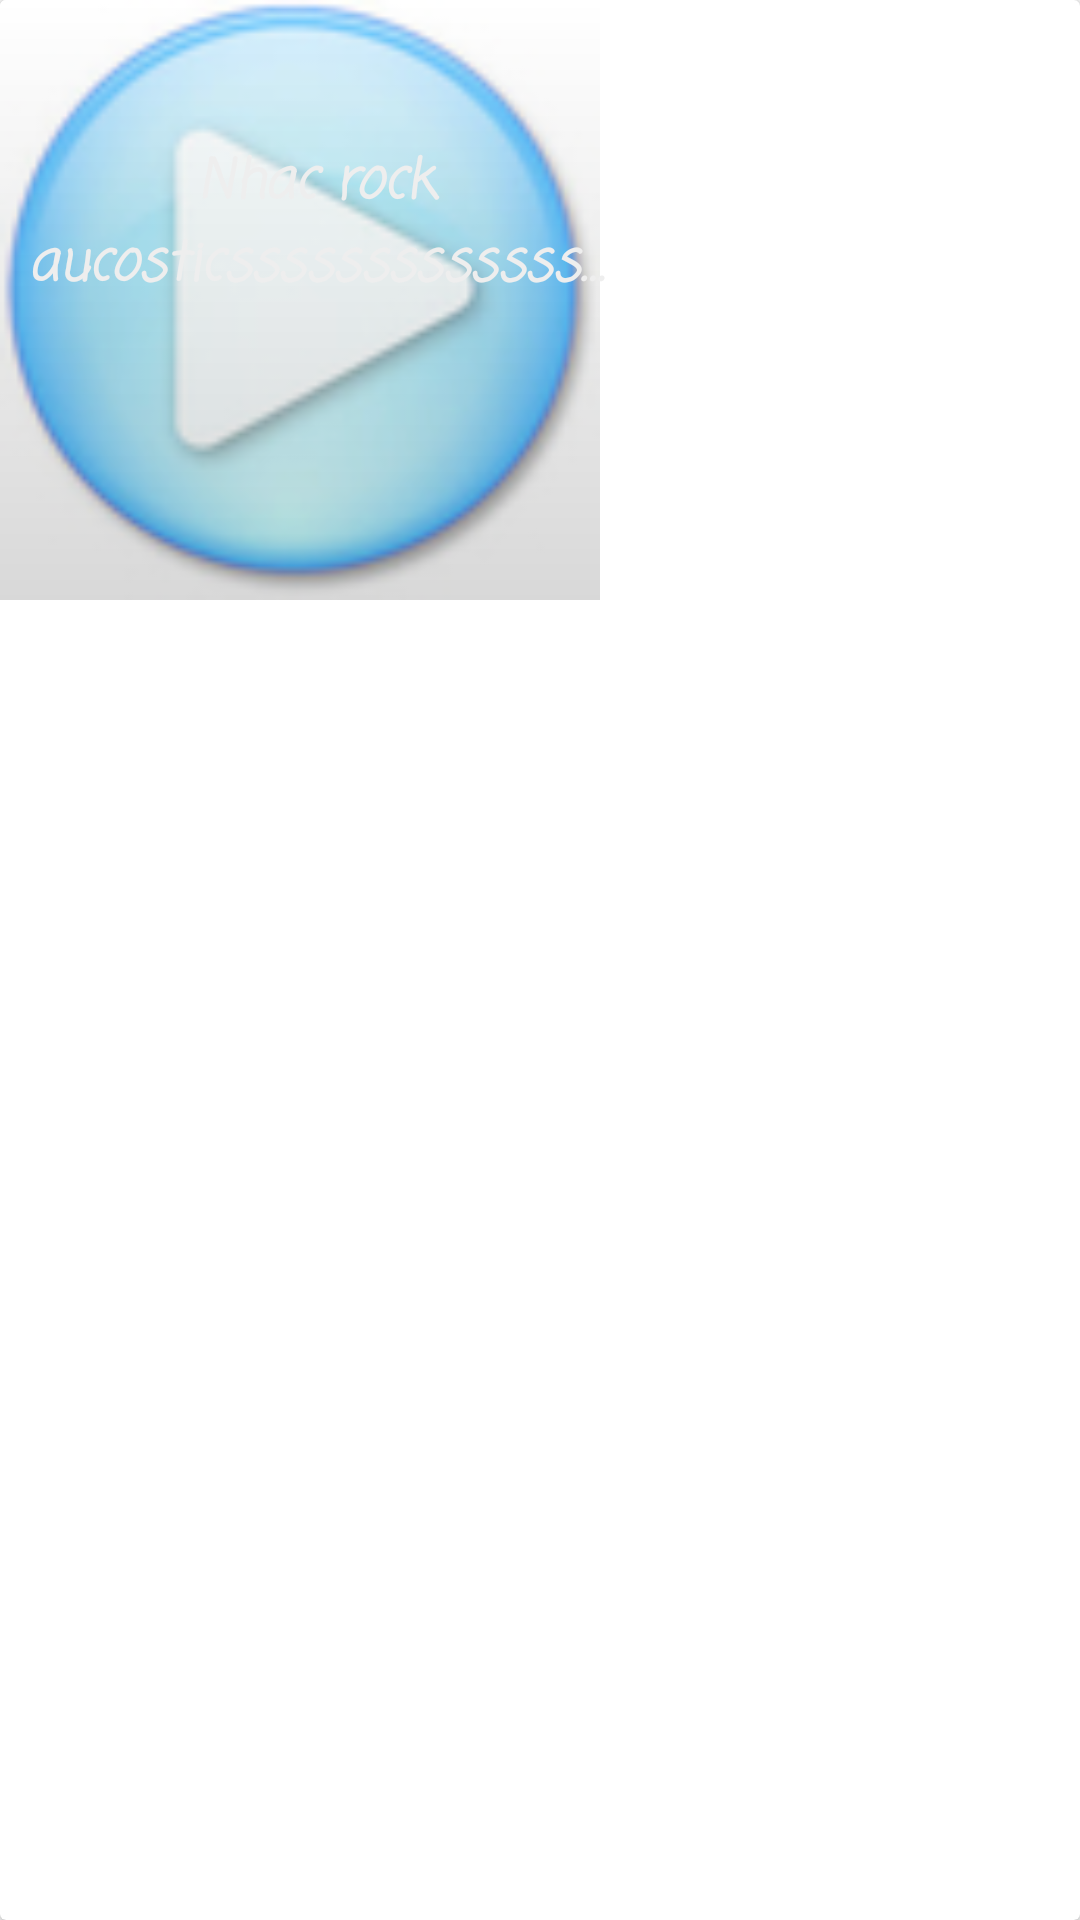

Reconstruct the res/layout file that produces this screen, plus the resources it refers to.
<!-- AndroidManifest.xml: application theme AppTheme -->
<!-- res/layout/layout_custom_playlist.xml -->
<?xml version="1.0" encoding="utf-8"?>
<android.support.v7.widget.CardView
    android:layout_gravity="center"
    android:layout_margin="2dp"
    xmlns:android="http://schemas.android.com/apk/res/android"
    android:layout_width="wrap_content"
    android:layout_height="wrap_content">

 <FrameLayout
     android:id="@+id/frame_playlist"
     android:layout_width="wrap_content"
     android:layout_height="wrap_content">
     <ImageView
         android:id="@+id/imgplaylist"
         android:scaleType="fitXY"
         android:src="@drawable/custom_button"
         android:layout_width="200dp"
         android:layout_height="200dp" />
     <View
         android:background="@drawable/custom_background_black"
         android:layout_width="200dp"
         android:layout_height="200dp"></View>
     <TextView
         android:id="@+id/txttenplaylist"
         android:ellipsize="end"
         android:layout_marginLeft="5dp"
         android:layout_marginRight="5dp"
         android:textColor="#EEEEEE"
         android:fontFamily="casual"
         android:textStyle="bold|italic"
         android:maxLines="2"
         android:textAlignment="center"
         android:text="Nhac rock aucosticsssssssssssssssssssssssssssss"
         android:layout_gravity="center"
         android:layout_marginBottom="25dp"
         android:textSize="18sp"
         android:layout_width="200dp"
         android:layout_height="wrap_content"
         />
 </FrameLayout>
</android.support.v7.widget.CardView>
<!-- resources referenced by this layout -->
<resources>
  <!-- drawable custom_background_black (drawable) -->
  <?xml version="1.0" encoding="utf-8"?>
  <shape xmlns:android="http://schemas.android.com/apk/res/android">
  <gradient android:angle="270"
      android:startColor="#66FFFFFF"
      android:endColor="#669E9E9E"
      ></gradient>
  </shape>
  <!-- drawable custom_button (drawable) -->
  <?xml version="1.0" encoding="utf-8"?>
  <selector xmlns:android="http://schemas.android.com/apk/res/android">
  <item android:state_pressed="true"
      android:drawable="@drawable/icon_button1"
      ></item>
      <item android:state_pressed="false"
          android:drawable="@drawable/icon_button2"
          ></item>
  </selector>
  <style name="AppTheme" parent="Theme.AppCompat.Light.NoActionBar">
          
          <item name="colorPrimary">@color/colorPrimary</item>
          <item name="colorPrimaryDark">@color/colorPrimaryDark</item>
          <item name="colorAccent">@color/colorAccent</item>
  
      </style>
  <!-- drawable icon_button1: png bitmap (drawable-v24, 7624 bytes) -->
  <!-- drawable icon_button2: png bitmap (drawable-v24, 12772 bytes) -->
  <color name="colorPrimary">#008577</color>
  <color name="colorPrimaryDark">#8f367c</color>
  <color name="colorAccent">#D81B60</color>
</resources>
